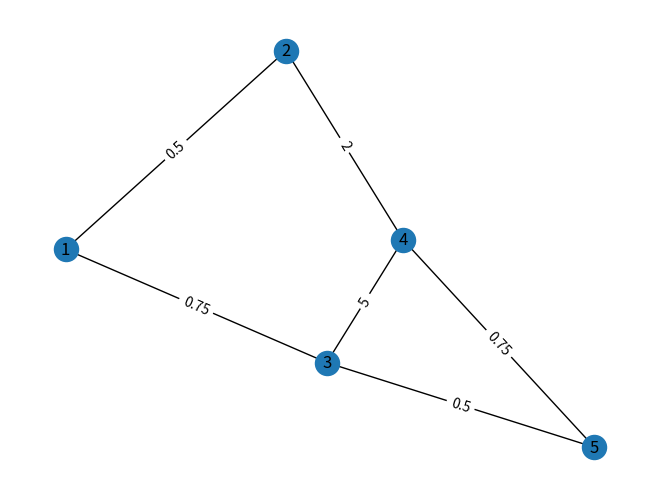
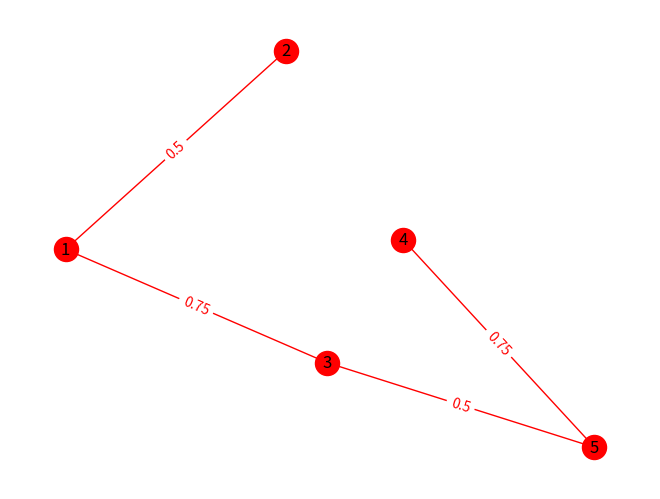

The matplotlib source for these figures, in order:
# import the necessary packages
import networkx as nx
import matplotlib.pyplot as plt

# create a weighted graph

G = nx.Graph()

# add nodes

G.add_nodes_from([1,2,3,4,5])

# add edges with random weights

G.add_weighted_edges_from([(1,2,0.5),(1,3,0.75),(2,4,2),(3,4,5),(3,5,0.5),(4,5,0.75)])

# create a layout

pos = nx.spring_layout(G)

# draw the graph and edge labels

nx.draw(G, pos, with_labels=True)
nx.draw_networkx_edge_labels(G, pos, edge_labels=nx.get_edge_attributes(G, 'weight'))

# save the graph as a png file

plt.savefig("weighted_graph.png")

# clear the plot

plt.clf()

# create a minimum spanning tree

T = nx.minimum_spanning_tree(G)

# draw the minimum spanning tree and edge labels with different colors

nx.draw(T, pos, with_labels=True, node_color='red', edge_color='red')
nx.draw_networkx_edge_labels(T, pos, edge_labels=nx.get_edge_attributes(T, 'weight'), font_color='red')

# save the minimum spanning tree as a png file

plt.savefig("minimum_spanning_tree.png")
